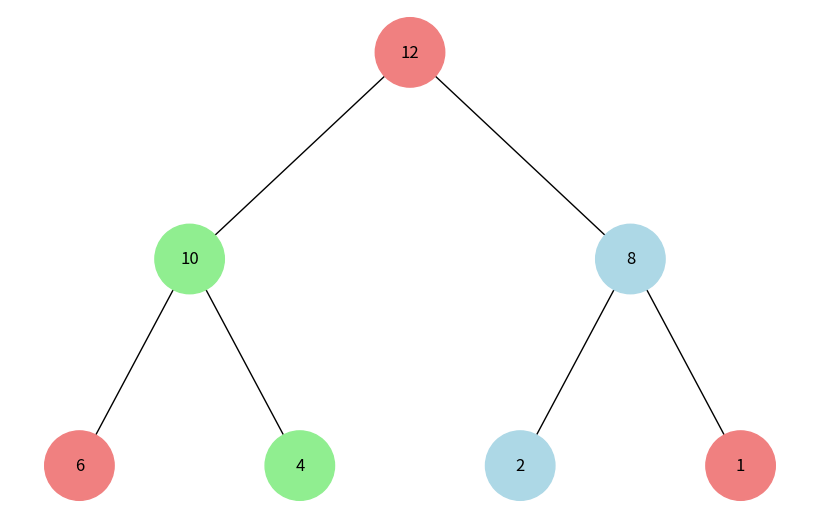

Here is the Python script that generated this plot:
import uuid
import networkx as nx
import matplotlib.pyplot as plt

class Node:
    def __init__(self, key, color="skyblue"):
        self.left = None
        self.right = None
        self.val = key
        self.color = color
        self.id = str(uuid.uuid4())

def add_edges(graph, node, pos, x=0, y=0, layer=1):
    if node is not None:
        graph.add_node(node.id, color=node.color, label=node.val)
        if node.left:
            graph.add_edge(node.id, node.left.id)
            l = x - 1 / 2 ** layer
            pos[node.left.id] = (l, y - 1)
            l = add_edges(graph, node.left, pos, x=l, y=y - 1, layer=layer + 1)
        if node.right:
            graph.add_edge(node.id, node.right.id)
            r = x + 1 / 2 ** layer
            pos[node.right.id] = (r, y - 1)
            r = add_edges(graph, node.right, pos, x=r, y=y - 1, layer=layer + 1)
    return graph

def draw_heap(heap_root):
    heap = nx.DiGraph()
    pos = {heap_root.id: (0, 0)}
    heap = add_edges(heap, heap_root, pos)

    colors = [node[1]['color'] for node in heap.nodes(data=True)]
    labels = {node[0]: node[1]['label'] for node in heap.nodes(data=True)}

    plt.figure(figsize=(8, 5))
    nx.draw(heap, pos=pos, labels=labels, arrows=False, node_size=2500, node_color=colors)
    plt.show()

def heapify(arr, n, i):
    largest = i
    l = 2 * i + 1
    r = 2 * i + 2

    if l < n and arr[i] < arr[l]:
        largest = l

    if r < n and arr[largest] < arr[r]:
        largest = r

    if largest != i:
        arr[i], arr[largest] = arr[largest], arr[i]
        heapify(arr, n, largest)

def build_heap(arr):
    n = len(arr)
    for i in range(n // 2 - 1, -1, -1):
        heapify(arr, n, i)

def array_to_heap_tree(arr):
    if not arr:
        return None
    n = len(arr)
    build_heap(arr)

    nodes = [Node(arr[i], color=["lightcoral", "lightgreen", "lightblue", "lightcoral", "lightgreen", "lightblue", "lightcoral"][i]) for i in range(n)]
    for i in range(n // 2):
        if 2 * i + 1 < n:
            nodes[i].left = nodes[2 * i + 1]
        if 2 * i + 2 < n:
            nodes[i].right = nodes[2 * i + 2]

    return nodes[0]

def main():
    arr = [12, 10, 8, 6, 4, 2, 1]
    root = array_to_heap_tree(arr)
    draw_heap(root)

if __name__ == "__main__":
    main()
